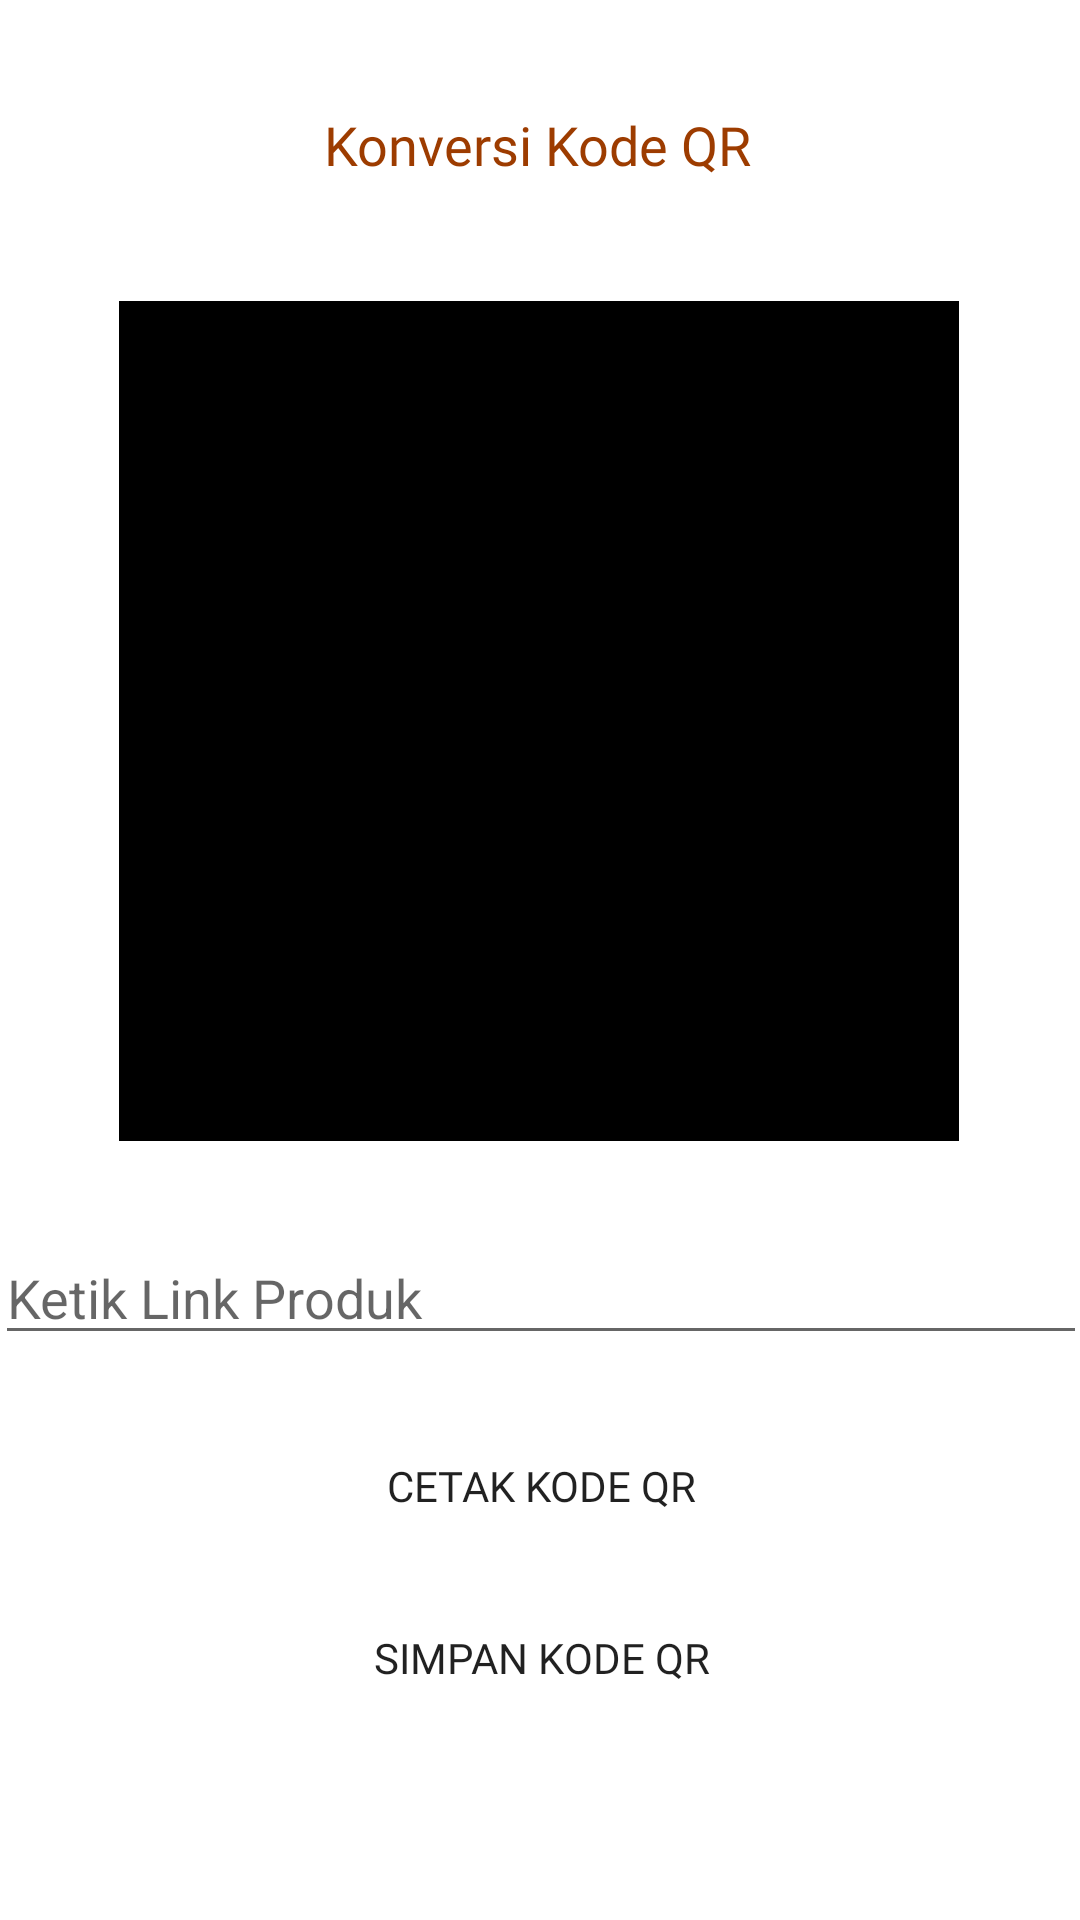

Layout XML and referenced resources for this Android screen:
<!-- AndroidManifest.xml: application theme Theme.TutorialLoginRegist -->
<!-- res/layout/fragment_scan.xml -->
<?xml version="1.0" encoding="utf-8"?>
<androidx.constraintlayout.widget.ConstraintLayout xmlns:android="http://schemas.android.com/apk/res/android"
    xmlns:app="http://schemas.android.com/apk/res-auto"
    xmlns:tools="http://schemas.android.com/tools"
    android:layout_width="match_parent"
    android:layout_height="match_parent"
    android:background="@color/white"
    tools:context=".ScanFragment">

    <TextView
        android:id="@+id/txJudul"
        android:layout_width="wrap_content"
        android:layout_height="wrap_content"
        android:layout_marginStart="129dp"
        android:layout_marginTop="36dp"
        android:layout_marginEnd="130dp"
        android:fontFamily="@font/poppinsbold"
        android:text="Konversi Kode QR"
        android:textColor="@color/primary"
        android:textSize="18sp"
        app:layout_constraintEnd_toEndOf="parent"
        app:layout_constraintHorizontal_bias="0.511"
        app:layout_constraintStart_toStartOf="parent"
        app:layout_constraintTop_toTopOf="parent" />

    <Button
        android:id="@+id/btn_scann"
        android:layout_width="368dp"
        android:layout_height="48dp"
        android:layout_below="@+id/btn_qr"
        android:layout_marginStart="20dp"
        android:layout_marginTop="10dp"
        android:layout_marginEnd="20dp"
        android:background="@drawable/button_shape"
        android:backgroundTint="@color/teal_200"
        android:fontFamily="@font/poppinssemibold"
        android:padding="9dp"
        android:textSize="14dp"
        android:text="Simpan Kode QR"
        app:layout_constraintEnd_toEndOf="parent"
        app:layout_constraintStart_toStartOf="parent"
        app:layout_constraintTop_toBottomOf="@+id/btn_qr" />

    <Button
        android:id="@+id/btn_qr"
        android:layout_width="370dp"
        android:layout_height="47dp"
        android:layout_below="@+id/edt_qrlink"
        android:layout_alignParentStart="true"
        android:layout_alignParentEnd="true"
        android:layout_marginStart="20dp"
        android:layout_marginTop="20dp"
        android:layout_marginEnd="20dp"
        android:textSize="14dp"
        android:background="@drawable/button_shape"
        android:backgroundTint="@color/teal_200"
        android:fontFamily="@font/poppinssemibold"
        android:padding="9dp"
        android:text="Cetak Kode QR"
        app:layout_constraintEnd_toEndOf="parent"
        app:layout_constraintStart_toStartOf="parent"
        app:layout_constraintTop_toBottomOf="@+id/edt_qrlink" />

    <ImageView
        android:id="@+id/imageQR"
        android:layout_width="280dp"
        android:layout_height="280dp"
        android:layout_alignParentStart="true"
        android:layout_alignParentTop="true"
        android:layout_alignParentEnd="true"
        android:layout_marginStart="55dp"
        android:layout_marginTop="40dp"
        android:layout_marginEnd="56dp"
        android:background="@color/black"
        android:scaleType="fitCenter"
        app:layout_constraintEnd_toEndOf="parent"
        app:layout_constraintStart_toStartOf="parent"
        app:layout_constraintTop_toBottomOf="@+id/txJudul" />

    <EditText
        android:id="@+id/edt_qrlink"
        android:layout_width="364dp"
        android:layout_height="wrap_content"
        android:layout_below="@+id/imageQR"
        android:layout_alignParentEnd="true"
        android:layout_marginStart="20dp"
        android:layout_marginTop="30dp"
        android:layout_marginEnd="20dp"
        android:ems="10"
        android:hint="Ketik Link Produk"
        android:inputType="text"
        app:layout_constraintEnd_toEndOf="parent"
        app:layout_constraintStart_toStartOf="parent"
        app:layout_constraintTop_toBottomOf="@+id/imageQR" />


</androidx.constraintlayout.widget.ConstraintLayout>
<!-- resources referenced by this layout -->
<resources>
  <color name="black">#FF000000</color>
  <color name="primary">#9D3C00</color>
  <color name="teal_200">#FF03DAC5</color>
  <color name="white">#FFFFFFFF</color>
  <style name="Theme.TutorialLoginRegist" parent="Theme.MaterialComponents.DayNight.NoActionBar">
          
          <item name="colorPrimary">@color/primary</item>
          <item name="colorPrimaryVariant">@color/black</item>
          <item name="colorOnPrimary">@color/white</item>
          
          <item name="colorSecondary">@color/teal_200</item>
          <item name="colorSecondaryVariant">@color/teal_700</item>
          <item name="colorOnSecondary">@color/black</item>
          
          <item name="android:statusBarColor" tools:targetApi="l">?attr/colorPrimaryVariant</item>
          
      </style>
  <color name="teal_700">#FF018786</color>
</resources>
